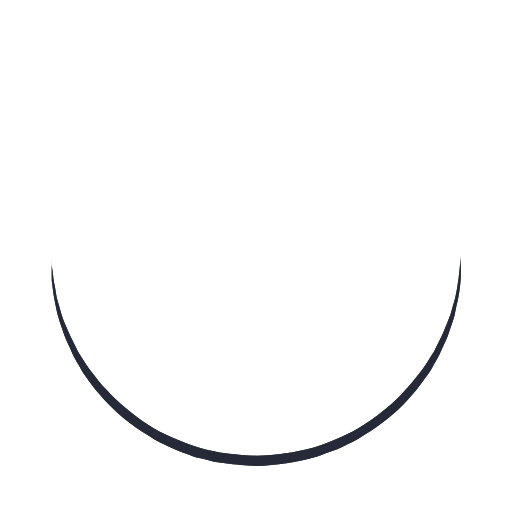
t = 0.00 s
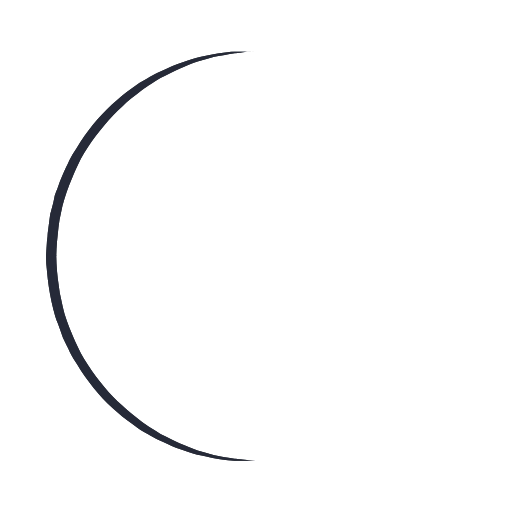
t = 0.25 s
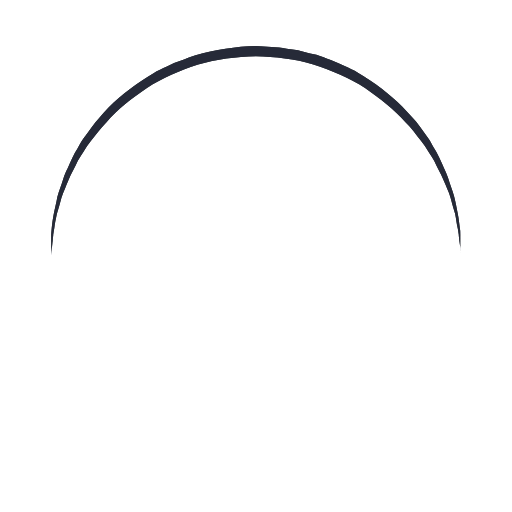
t = 0.50 s
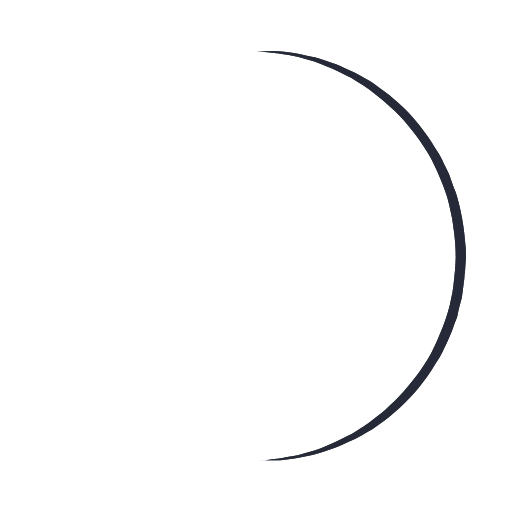
t = 0.75 s

The animated SVG that drew these frames (rendered in a browser with its animation timeline set to each time). Animation: 1 SMIL element (animateTransform=1); one cycle of 1.00 s, repeats indefinitely.

<?xml version="1.0" encoding="utf-8"?><svg width='100px' height='100px' xmlns="http://www.w3.org/2000/svg" viewBox="0 0 100 100" preserveAspectRatio="xMidYMid" class="uil-ring"><rect x="0" y="0" width="100" height="100" fill="none" class="bk"></rect><defs><filter id="uil-ring-shadow" x="-100%" y="-100%" width="300%" height="300%"><feOffset result="offOut" in="SourceGraphic" dx="0" dy="0"></feOffset><feGaussianBlur result="blurOut" in="offOut" stdDeviation="0"></feGaussianBlur><feBlend in="SourceGraphic" in2="blurOut" mode="normal"></feBlend></filter></defs><path d="M10,50c0,0,0,0.5,0.1,1.4c0,0.5,0.1,1,0.2,1.7c0,0.3,0.1,0.7,0.1,1.1c0.1,0.4,0.1,0.8,0.2,1.2c0.2,0.8,0.3,1.8,0.5,2.8 c0.3,1,0.6,2.1,0.9,3.2c0.3,1.1,0.9,2.3,1.4,3.5c0.5,1.2,1.2,2.4,1.8,3.7c0.3,0.6,0.8,1.2,1.2,1.9c0.4,0.6,0.8,1.3,1.3,1.9 c1,1.2,1.9,2.6,3.1,3.7c2.2,2.5,5,4.7,7.9,6.7c3,2,6.5,3.4,10.1,4.6c3.6,1.1,7.5,1.5,11.2,1.6c4-0.1,7.7-0.6,11.3-1.6 c3.6-1.2,7-2.6,10-4.6c3-2,5.8-4.2,7.9-6.7c1.2-1.2,2.1-2.5,3.1-3.7c0.5-0.6,0.9-1.3,1.3-1.9c0.4-0.6,0.8-1.3,1.2-1.9 c0.6-1.3,1.3-2.5,1.8-3.7c0.5-1.2,1-2.4,1.4-3.5c0.3-1.1,0.6-2.2,0.9-3.2c0.2-1,0.4-1.9,0.5-2.8c0.1-0.4,0.1-0.8,0.2-1.2 c0-0.4,0.1-0.7,0.1-1.1c0.1-0.7,0.1-1.2,0.2-1.7C90,50.5,90,50,90,50s0,0.5,0,1.4c0,0.5,0,1,0,1.7c0,0.3,0,0.7,0,1.1 c0,0.4-0.1,0.8-0.1,1.2c-0.1,0.9-0.2,1.8-0.4,2.8c-0.2,1-0.5,2.1-0.7,3.3c-0.3,1.2-0.8,2.4-1.2,3.7c-0.2,0.7-0.5,1.3-0.8,1.9 c-0.3,0.7-0.6,1.3-0.9,2c-0.3,0.7-0.7,1.3-1.1,2c-0.4,0.7-0.7,1.4-1.2,2c-1,1.3-1.9,2.7-3.1,4c-2.2,2.7-5,5-8.1,7.1 c-0.8,0.5-1.6,1-2.4,1.5c-0.8,0.5-1.7,0.9-2.6,1.3L66,87.7l-1.4,0.5c-0.9,0.3-1.8,0.7-2.8,1c-3.8,1.1-7.9,1.7-11.8,1.8L47,90.8 c-1,0-2-0.2-3-0.3l-1.5-0.2l-0.7-0.1L41.1,90c-1-0.3-1.9-0.5-2.9-0.7c-0.9-0.3-1.9-0.7-2.8-1L34,87.7l-1.3-0.6 c-0.9-0.4-1.8-0.8-2.6-1.3c-0.8-0.5-1.6-1-2.4-1.5c-3.1-2.1-5.9-4.5-8.1-7.1c-1.2-1.2-2.1-2.7-3.1-4c-0.5-0.6-0.8-1.4-1.2-2 c-0.4-0.7-0.8-1.3-1.1-2c-0.3-0.7-0.6-1.3-0.9-2c-0.3-0.7-0.6-1.3-0.8-1.9c-0.4-1.3-0.9-2.5-1.2-3.7c-0.3-1.2-0.5-2.3-0.7-3.3 c-0.2-1-0.3-2-0.4-2.8c-0.1-0.4-0.1-0.8-0.1-1.2c0-0.4,0-0.7,0-1.1c0-0.7,0-1.2,0-1.7C10,50.5,10,50,10,50z" fill="#282c37" filter="url(#uil-ring-shadow)"><animateTransform attributeName="transform" type="rotate" from="0 50 50" to="360 50 50" repeatCount="indefinite" dur="1s"></animateTransform></path></svg>